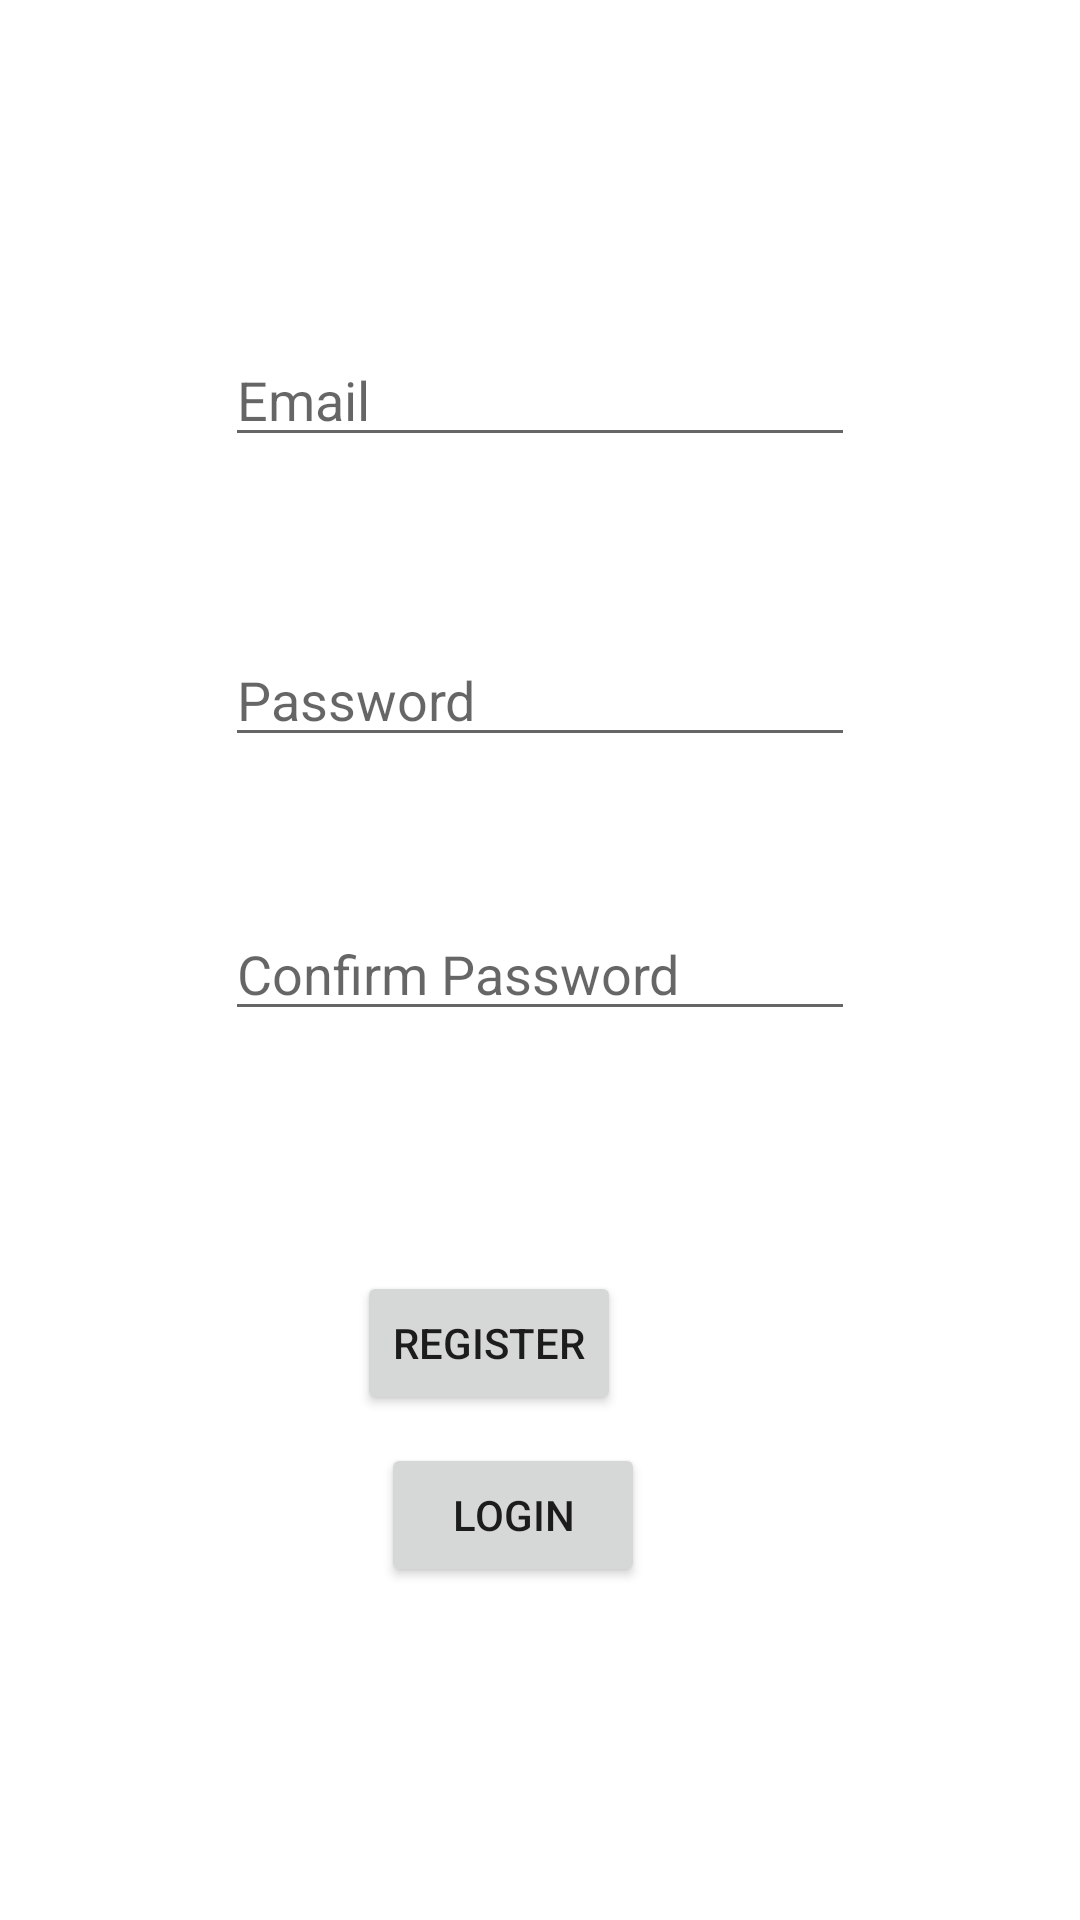

This screen was rendered from an Android layout file. Write that file and the resources it references.
<!-- AndroidManifest.xml: application theme Theme.LoginAndRegisterSQLite -->
<!-- res/layout/activity_main.xml -->
<?xml version="1.0" encoding="utf-8" ?>
<RelativeLayout xmlns:android="http://schemas.android.com/apk/res/android"
    xmlns:app="http://schemas.android.com/apk/res-auto"
    xmlns:tools="http://schemas.android.com/tools"
    android:layout_width="match_parent"
    android:layout_height="match_parent"
    android:gravity="center">

    <EditText
        android:id="@+id/email"
        android:layout_width="wrap_content"
        android:layout_height="wrap_content"
        android:layout_alignParentTop="true"
        android:ems="10"
        android:hint="Email"
        android:inputType="textPersonName" />

    <EditText
        android:id="@+id/password"
        android:layout_width="wrap_content"
        android:layout_height="wrap_content"
        android:layout_alignParentTop="true"
        android:layout_marginTop="100dp"
        android:ems="10"
        android:hint="Password"
        android:inputType="textPersonName" />

    <EditText
        android:id="@+id/pass"
        android:layout_width="wrap_content"
        android:layout_height="wrap_content"
        android:layout_below="@+id/email"
        android:layout_marginTop="150dp"
        android:ems="10"
        android:hint="Confirm Password"
        android:inputType="textPassword" />

    <Button
        android:id="@+id/button"
        android:layout_width="wrap_content"
        android:layout_height="wrap_content"
        android:layout_below="@+id/pass"
        android:layout_alignStart="@+id/pass"
        android:layout_alignLeft="@+id/pass"
        android:layout_marginStart="44dp"
        android:layout_marginLeft="44dp"
        android:layout_marginTop="80dp"
        android:text="Register" />

    <Button
        android:id="@+id/button2"
        android:layout_width="wrap_content"
        android:layout_height="wrap_content"
        android:text="Login"
        android:layout_marginLeft="52dp"
        android:layout_marginTop="370dp"
        />

</RelativeLayout>
<!-- resources referenced by this layout -->
<resources>
  <style name="Theme.LoginAndRegisterSQLite" parent="Theme.MaterialComponents.DayNight.DarkActionBar">
          
          <item name="colorPrimary">@color/purple_500</item>
          <item name="colorPrimaryVariant">@color/purple_700</item>
          <item name="colorOnPrimary">@color/white</item>
          
          <item name="colorSecondary">@color/teal_200</item>
          <item name="colorSecondaryVariant">@color/teal_700</item>
          <item name="colorOnSecondary">@color/black</item>
          
          <item name="android:statusBarColor" tools:targetApi="l">?attr/colorPrimaryVariant</item>
          
      </style>
  <!-- not gathered from this repository: default colours our renderer supplied (Android Studio template values) -->
  <color name="purple_500">#FF6200EE</color>
  <color name="purple_700">#FF3700B3</color>
  <color name="teal_200">#FF03DAC5</color>
  <color name="teal_700">#FF018786</color>
  <color name="black">#FF000000</color>
  <color name="white">#FFFFFFFF</color>
</resources>
